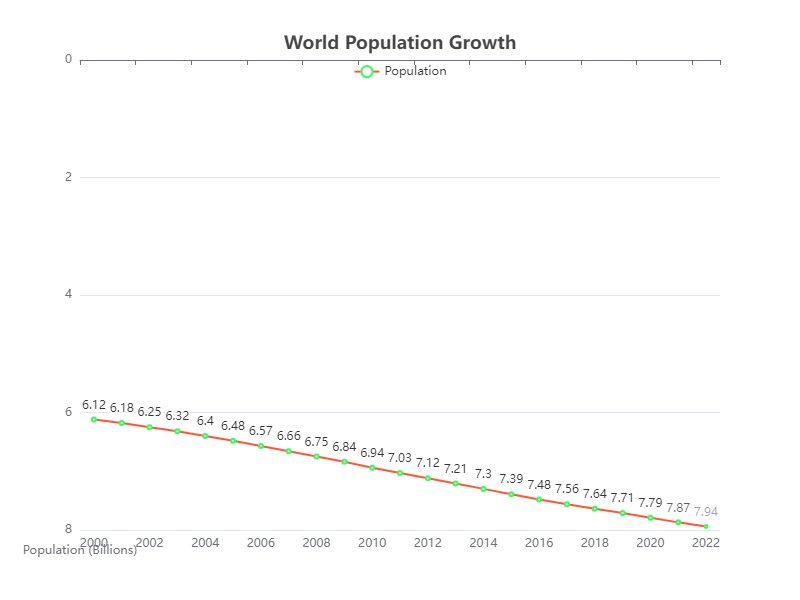

Data behind this chart, as committed beside it:
Year, Population
2000, 6.12
2001, 6.18
2002, 6.25
2003, 6.32
2004, 6.40
2005, 6.48
2006, 6.57
2007, 6.66
2008, 6.75
2009, 6.84
2010, 6.94
2011, 7.03
2012, 7.12
2013, 7.21
2014, 7.30
2015, 7.39
2016, 7.48
2017, 7.56
2018, 7.64
2019, 7.71
2020, 7.79
2021, 7.87
2022, 7.94
